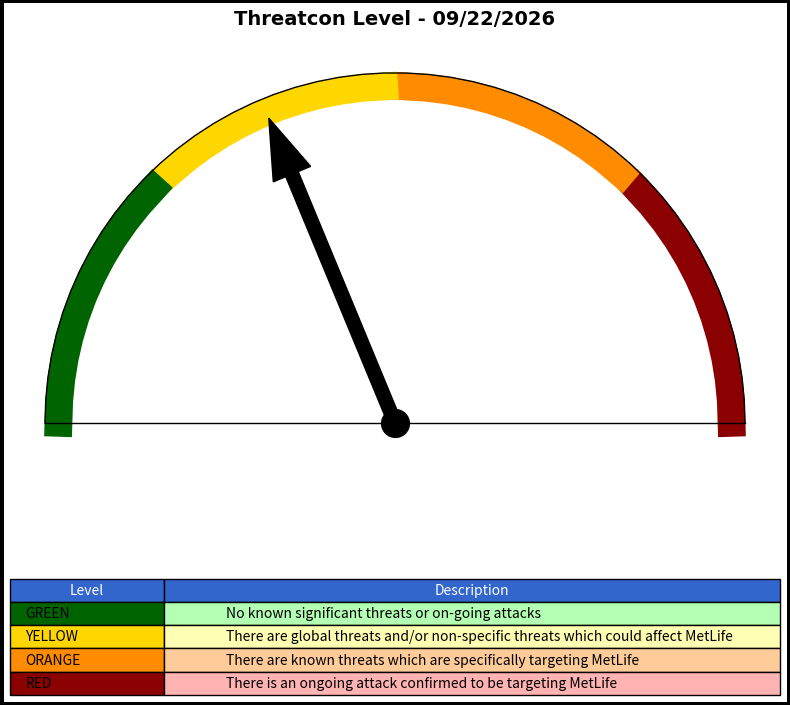

This chart was generated by the following Python code: (Note: this script raises an exception after producing the figure.)
from datetime import datetime

import matplotlib.pyplot as plt
import numpy as np
from matplotlib.patches import FancyArrow


def gauge(color):
    """
    Creates a gauge chart representing the threat level.

    Args:
        color (str): The color representing the threat level ('red', 'orange', 'yellow', 'green').

    Returns:
        matplotlib.figure.Figure: The generated gauge chart figure.
    """
    # Create figure and axis
    rad_angle = 0
    fig, ax = plt.subplots(figsize=(8, 6))  # Increased figure height to accommodate table

    # Set the gauge range
    angles = np.linspace(0, 180)

    # Create color ranges
    red = angles <= 45
    orange = (angles > 45) & (angles <= 90)
    yellow = (angles > 90) & (angles <= 135)
    green = angles > 135

    # Plot the colored arcs
    radius = 1
    # Plot the colored arcs with darker colors
    ax.plot(radius * np.cos(np.radians(angles[red])),
            radius * np.sin(np.radians(angles[red])),
            color='#8B0000', linewidth=20, zorder=1)  # Dark red
    ax.plot(radius * np.cos(np.radians(angles[orange])),
            radius * np.sin(np.radians(angles[orange])),
            color='#FF8C00', linewidth=20, zorder=1)  # Dark orange
    ax.plot(radius * np.cos(np.radians(angles[yellow])),
            radius * np.sin(np.radians(angles[yellow])),
            color='#FFD700', linewidth=20, zorder=1)  # Dark yellow
    ax.plot(radius * np.cos(np.radians(angles[green])),
            radius * np.sin(np.radians(angles[green])),
            color='#006400', linewidth=20, zorder=1)  # Dark green

    # Add the arrow (needle)
    if color == 'red':
        rad_angle = np.radians(22.5)
    elif color == 'orange':
        rad_angle = np.radians(67.5)
    elif color == 'yellow':
        rad_angle = np.radians(112.5)
    elif color == 'green':
        rad_angle = np.radians(157.5)

    arrow_length = 0.80
    arrow_width = 0.04
    arrow = FancyArrow(0, 0,
                       arrow_length * np.cos(rad_angle),
                       arrow_length * np.sin(rad_angle),
                       width=arrow_width,
                       color='black', zorder=3)  # set zorder to 3
    ax.add_patch(arrow)

    # Add a center dot
    ax.plot(0, 0, 'ko', markersize=20, zorder=2)  # set zorder to 2

    # Add a black line along the top edge of the gauge
    outer_radius = 1.04  # Adjust this value to move the line outward
    ax.plot(outer_radius * np.cos(np.radians(angles)),
            outer_radius * np.sin(np.radians(angles)),
            color='black', linewidth=1, zorder=2)  # set zorder to 2

    # Add a horizontal black line at the bottom of the gauge
    ax.plot([-outer_radius, outer_radius], [0, 0], color='black', linewidth=1, zorder=2)  # set zorder to 2

    # Set title with a nice font
    ax.text(0, 1.2, f'Threatcon Level - {datetime.today().strftime("%m/%d/%Y")}',
            ha='center', va='center', fontsize=14, fontweight='bold',
            fontname='Arial')

    # Configure plot
    ax.set_aspect('equal')
    ax.axis('off')
    plt.tight_layout()

    # --- Add Text Table based on the attachment ---
    # Define the threat level details according to the attachment
    threat_details = [
        ["Level", "Description"],
        ["GREEN", "No known significant threats or on-going attacks"],
        ["YELLOW", "There are global threats and/or non-specific threats which could affect MetLife"],
        ["ORANGE", "There are known threats which are specifically targeting MetLife"],
        ["RED", "There is an ongoing attack confirmed to be targeting MetLife"]
    ]

    # Create a table at the bottom of the chart
    table = plt.table(
        cellText=threat_details[1:],  # Skip the header row for cell text
        colLabels=threat_details[0],  # Use the header row for column labels
        cellLoc='left',
        loc='bottom',
        bbox=[0.0, -0.65, 1.0, 0.3],  # Adjust position and size as needed
        colWidths=[0.2, 0.8]  # Set the column widths - 20% for Level, 80% for Description
    )

    # Style the table
    table.auto_set_font_size(False)
    table.set_fontsize(10)

    # Apply colors to the cells
    table.get_celld()[(0, 0)].set_facecolor('#3366CC')  # Header background
    table.get_celld()[(0, 1)].set_facecolor('#3366CC')  # Header background
    table.get_celld()[(0, 0)].set_text_props(color='white')  # Header text color
    table.get_celld()[(0, 1)].set_text_props(color='white')  # Header text color

    # Color the level cells according to the threat level
    table.get_celld()[(1, 0)].set_facecolor('#006400')  # Dark GREEN
    table.get_celld()[(2, 0)].set_facecolor('#FFD700')  # Dark YELLOW
    table.get_celld()[(3, 0)].set_facecolor('#FF8C00')  # Dark ORANGE
    table.get_celld()[(4, 0)].set_facecolor('#8B0000')  # Dark RED

    # Set the description cell backgrounds
    table.get_celld()[(1, 1)].set_facecolor('#B3FFB3')  # Light green
    table.get_celld()[(2, 1)].set_facecolor('#FFFFB3')  # Light yellow
    table.get_celld()[(3, 1)].set_facecolor('#FFCC99')  # Light orange
    table.get_celld()[(4, 1)].set_facecolor('#FFB3B3')  # Light red

    # Adjust the table scale
    table.scale(1, 1.5)

    return fig


def make_chart():
    """
    Generates the threat level gauge chart with the text table and saves it as an image.
    """
    threat_level = "yellow"  # Example threat level

    fig = gauge(threat_level)

    # Add a thin black border around the figure
    fig.patch.set_edgecolor('black')
    fig.patch.set_linewidth(5)

    fig.savefig('web/static/charts/Threatcon Level.png', format='png', bbox_inches='tight', pad_inches=0.2, dpi=300)
    plt.close()


if __name__ == '__main__':
    make_chart()
